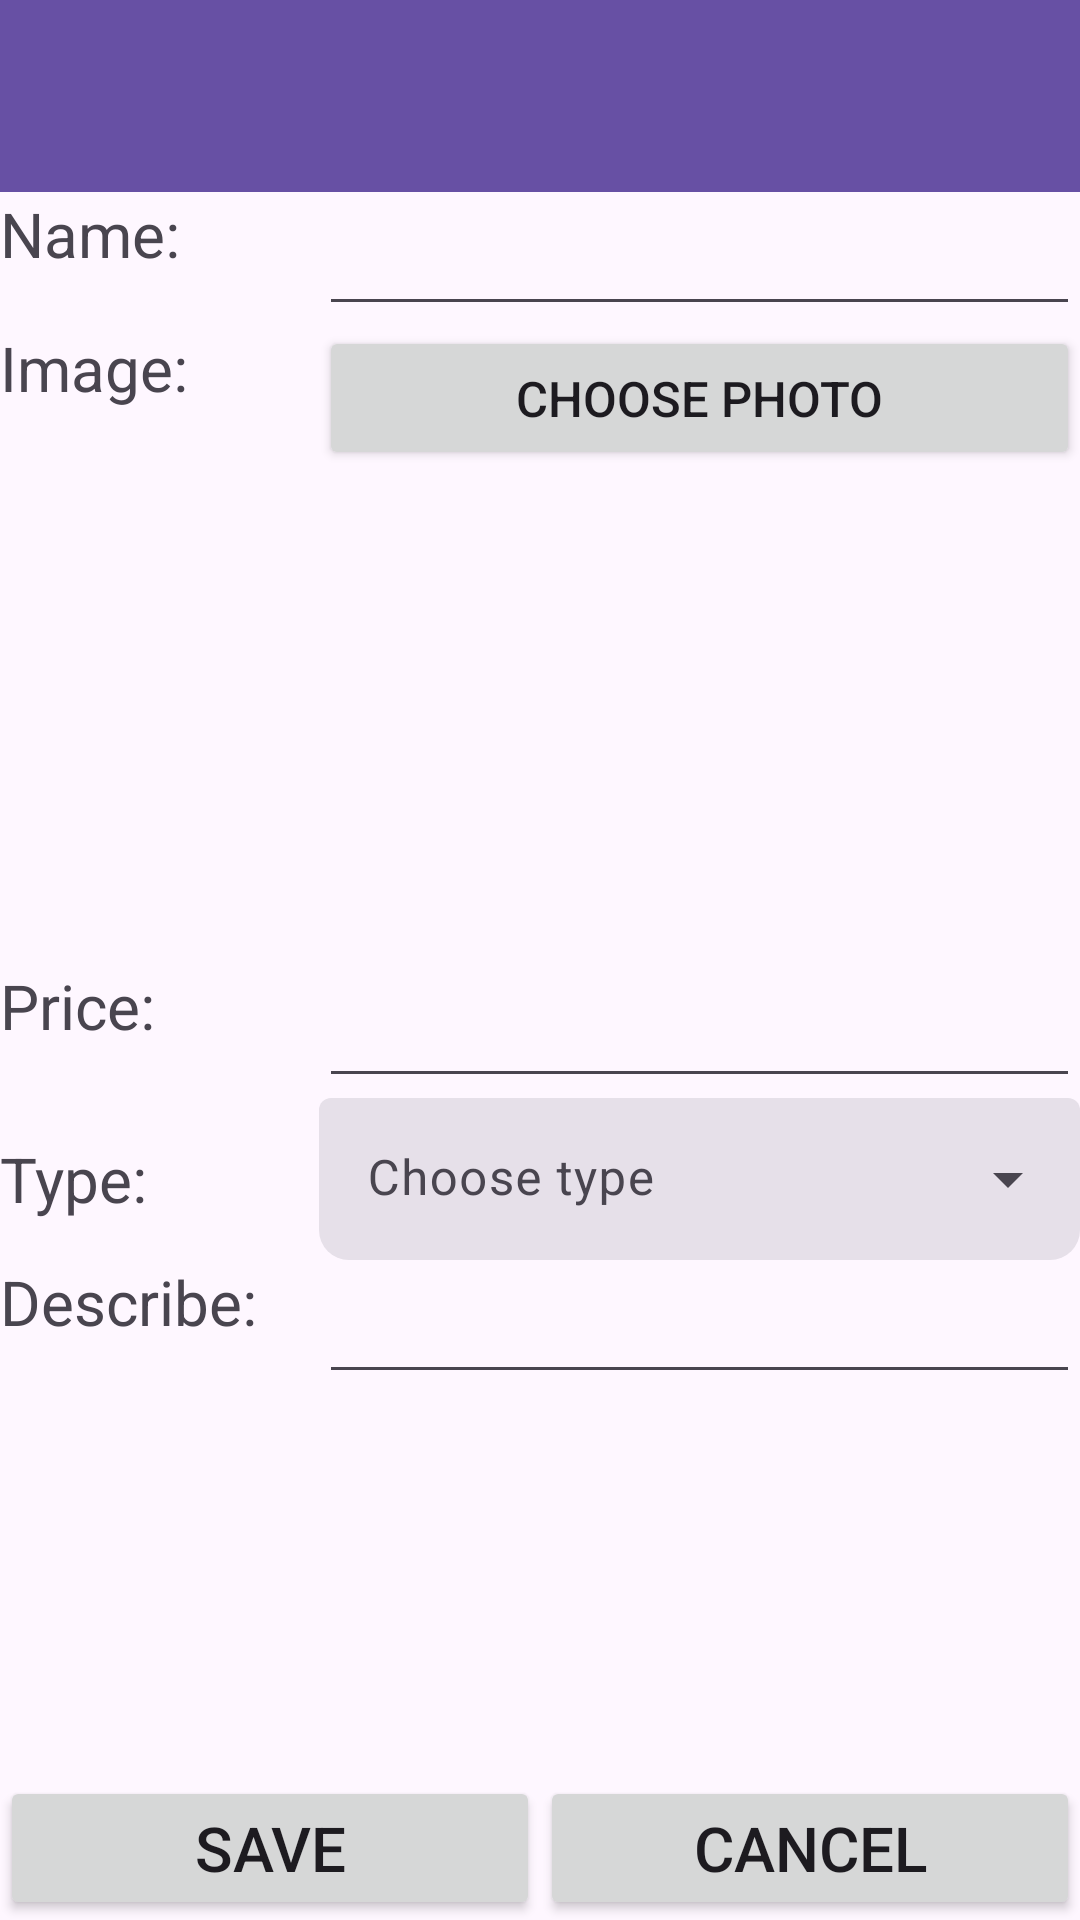

Android layout source for this screen:
<!-- AndroidManifest.xml: application theme Theme.DoAnGiuaKy -->
<!-- res/layout/activity_them_san_pham.xml -->
<?xml version="1.0" encoding="utf-8"?>
<androidx.constraintlayout.widget.ConstraintLayout xmlns:android="http://schemas.android.com/apk/res/android"
    xmlns:app="http://schemas.android.com/apk/res-auto"
    xmlns:tools="http://schemas.android.com/tools"
    android:id="@+id/main"
    android:layout_width="match_parent"
    android:layout_height="match_parent"
    tools:context=".ThemSanPham">

    <androidx.appcompat.widget.Toolbar
        android:id="@+id/toolbar"
        android:layout_width="match_parent"
        android:layout_height="wrap_content"
        android:background="#6750a4"
        app:layout_constraintEnd_toEndOf="parent"
        app:layout_constraintStart_toStartOf="parent"
        app:layout_constraintTop_toTopOf="parent" />

    <TextView
        android:id="@+id/tvTen"
        android:layout_width="0pt"
        android:layout_height="0pt"
        android:text="@string/them_ten"
        android:textSize="10pt"
        app:layout_constraintBottom_toBottomOf="@+id/edtTen"
        app:layout_constraintEnd_toEndOf="@+id/tvMota"
        app:layout_constraintStart_toStartOf="parent"
        app:layout_constraintTop_toBottomOf="@+id/toolbar" />

    <EditText
        android:id="@+id/edtTen"
        android:layout_width="0pt"
        android:textSize="10pt"
        android:layout_height="wrap_content"
        app:layout_constraintBottom_toBottomOf="@+id/tvTen"
        app:layout_constraintEnd_toEndOf="parent"
        app:layout_constraintStart_toEndOf="@+id/tvTen"
        app:layout_constraintTop_toBottomOf="@+id/toolbar" />

    <TextView
        android:id="@+id/tvAnh"
        android:layout_width="0pt"
        android:layout_height="0pt"
        android:text="@string/them_anh"
        android:textSize="10pt"
        app:layout_constraintBottom_toBottomOf="@+id/btnChonanh"
        app:layout_constraintEnd_toEndOf="@+id/tvMota"
        app:layout_constraintStart_toStartOf="parent"
        app:layout_constraintTop_toBottomOf="@+id/tvTen" />

    <Button
        android:id="@+id/btnChonanh"
        android:layout_width="0pt"
        android:layout_height="wrap_content"
        android:text="@string/them_anh_chooce"
        android:textSize="8pt"
        app:layout_constraintBottom_toBottomOf="@+id/tvAnh"
        app:layout_constraintEnd_toEndOf="parent"
        app:layout_constraintStart_toEndOf="@+id/tvAnh"
        app:layout_constraintTop_toBottomOf="@+id/edtTen" />

    <ImageView
        android:id="@+id/imgAnh"
        android:layout_width="80pt"
        android:layout_height="80pt"
        android:scaleType="fitCenter"
        app:layout_constraintBottom_toTopOf="@+id/edtGia"
        app:layout_constraintEnd_toEndOf="parent"
        app:layout_constraintStart_toStartOf="parent"
        app:layout_constraintTop_toBottomOf="@+id/btnChonanh" />

    <TextView
        android:id="@+id/tvGia"
        android:layout_width="0pt"
        android:layout_height="0pt"
        android:text="@string/them_gia"
        android:textSize="10pt"
        app:layout_constraintBottom_toBottomOf="@+id/edtGia"
        app:layout_constraintEnd_toEndOf="@+id/tvMota"
        app:layout_constraintStart_toStartOf="parent"
        app:layout_constraintTop_toBottomOf="@+id/imgAnh" />

    <EditText
        android:id="@+id/edtGia"
        android:layout_width="0pt"
        android:layout_height="wrap_content"
        android:inputType="numberDecimal"
        android:textSize="10pt"
        app:layout_constraintBottom_toBottomOf="@+id/tvGia"
        app:layout_constraintEnd_toEndOf="parent"
        app:layout_constraintStart_toEndOf="@+id/tvGia"
        app:layout_constraintTop_toBottomOf="@+id/imgAnh" />

    <TextView
        android:id="@+id/tvLoai"
        android:layout_width="0pt"
        android:layout_height="0pt"
        android:gravity="center|left"
        android:text="@string/them_loai"
        android:textSize="10pt"
        app:layout_constraintBottom_toBottomOf="@+id/inputLayout"
        app:layout_constraintEnd_toEndOf="@+id/tvMota"
        app:layout_constraintStart_toStartOf="parent"
        app:layout_constraintTop_toBottomOf="@+id/tvGia"
      />

    <com.google.android.material.textfield.TextInputLayout
        android:id="@+id/inputLayout"
        style="@style/Widget.Material3.TextInputLayout.FilledBox.Dense.ExposedDropdownMenu"
        android:layout_width="0pt"
        android:layout_height="wrap_content"
        android:hint="@string/them_loai_select"
        app:boxCornerRadiusBottomEnd="10sp"
        app:boxCornerRadiusBottomStart="10sp"
        app:boxStrokeWidth="0sp"
        app:boxStrokeWidthFocused="0sp"
        app:layout_constraintEnd_toEndOf="parent"
        app:layout_constraintStart_toEndOf="@+id/tvLoai"
        app:layout_constraintBottom_toTopOf="@id/scrView"
        app:layout_constraintTop_toBottomOf="@+id/tvGia">

        <com.google.android.material.textfield.MaterialAutoCompleteTextView
            android:id="@+id/inputLoai"
            android:layout_width="match_parent"
            android:layout_height="wrap_content"
            android:inputType="none"
            android:textSize="8pt" />
    </com.google.android.material.textfield.TextInputLayout>
    <TextView
        android:id="@+id/tvMota"
        android:layout_width="wrap_content"
        android:layout_height="0pt"
        android:gravity="top"
        android:paddingEnd="10pt"
        android:text="@string/them_mota"
        android:textSize="10pt"
        app:layout_constraintEnd_toStartOf="@+id/scrView"
        app:layout_constraintTop_toTopOf="@id/scrView"
        app:layout_constraintStart_toStartOf="parent"
        app:layout_constraintTop_toBottomOf="@+id/tvLoai" />

    <androidx.core.widget.NestedScrollView
        android:id="@+id/scrView"
        android:layout_width="0pt"
        android:layout_height="80pt"
        app:layout_constraintEnd_toEndOf="parent"
        app:layout_constraintStart_toEndOf="@+id/tvMota"
        app:layout_constraintTop_toBottomOf="@+id/inputLayout">

        <EditText
            android:id="@+id/edtMota"
            android:layout_width="match_parent"
            android:layout_height="wrap_content"
            android:textSize="10pt"
            app:layout_constraintBottom_toBottomOf="@+id/tvMota"
            app:layout_constraintEnd_toEndOf="parent"
            app:layout_constraintStart_toEndOf="@+id/tvMota"
            app:layout_constraintTop_toBottomOf="@+id/edtGia" />
    </androidx.core.widget.NestedScrollView>

    <Button
        android:id="@+id/btnLuu"
        android:layout_width="0pt"
        android:layout_height="wrap_content"
        android:text="@string/btn_luu"
        android:textSize="10pt"
        app:layout_constraintBottom_toBottomOf="parent"
        app:layout_constraintEnd_toStartOf="@+id/btnThoat"
        app:layout_constraintStart_toStartOf="parent" />

    <Button
        android:id="@+id/btnThoat"
        android:layout_width="0pt"
        android:layout_height="wrap_content"
        android:text="@string/btn_thoat"
        android:textSize="10pt"
        app:layout_constraintBottom_toBottomOf="parent"
        app:layout_constraintEnd_toEndOf="parent"
        app:layout_constraintStart_toEndOf="@+id/btnLuu" />

</androidx.constraintlayout.widget.ConstraintLayout>
<!-- resources referenced by this layout -->
<resources>
  <string name="btn_luu">Save </string>
  <string name="btn_thoat">Cancel </string>
  <string name="them_anh">Image: </string>
  <string name="them_anh_chooce">Choose photo </string>
  <string name="them_gia">Price: </string>
  <string name="them_loai">Type: </string>
  <string name="them_loai_select">Choose type </string>
  <string name="them_mota">Describe: </string>
  <string name="them_ten">Name: </string>
  <style name="Theme.DoAnGiuaKy" parent="Base.Theme.DoAnGiuaKy" />
  <style name="Base.Theme.DoAnGiuaKy" parent="Theme.Material3.DayNight.NoActionBar" />
</resources>
